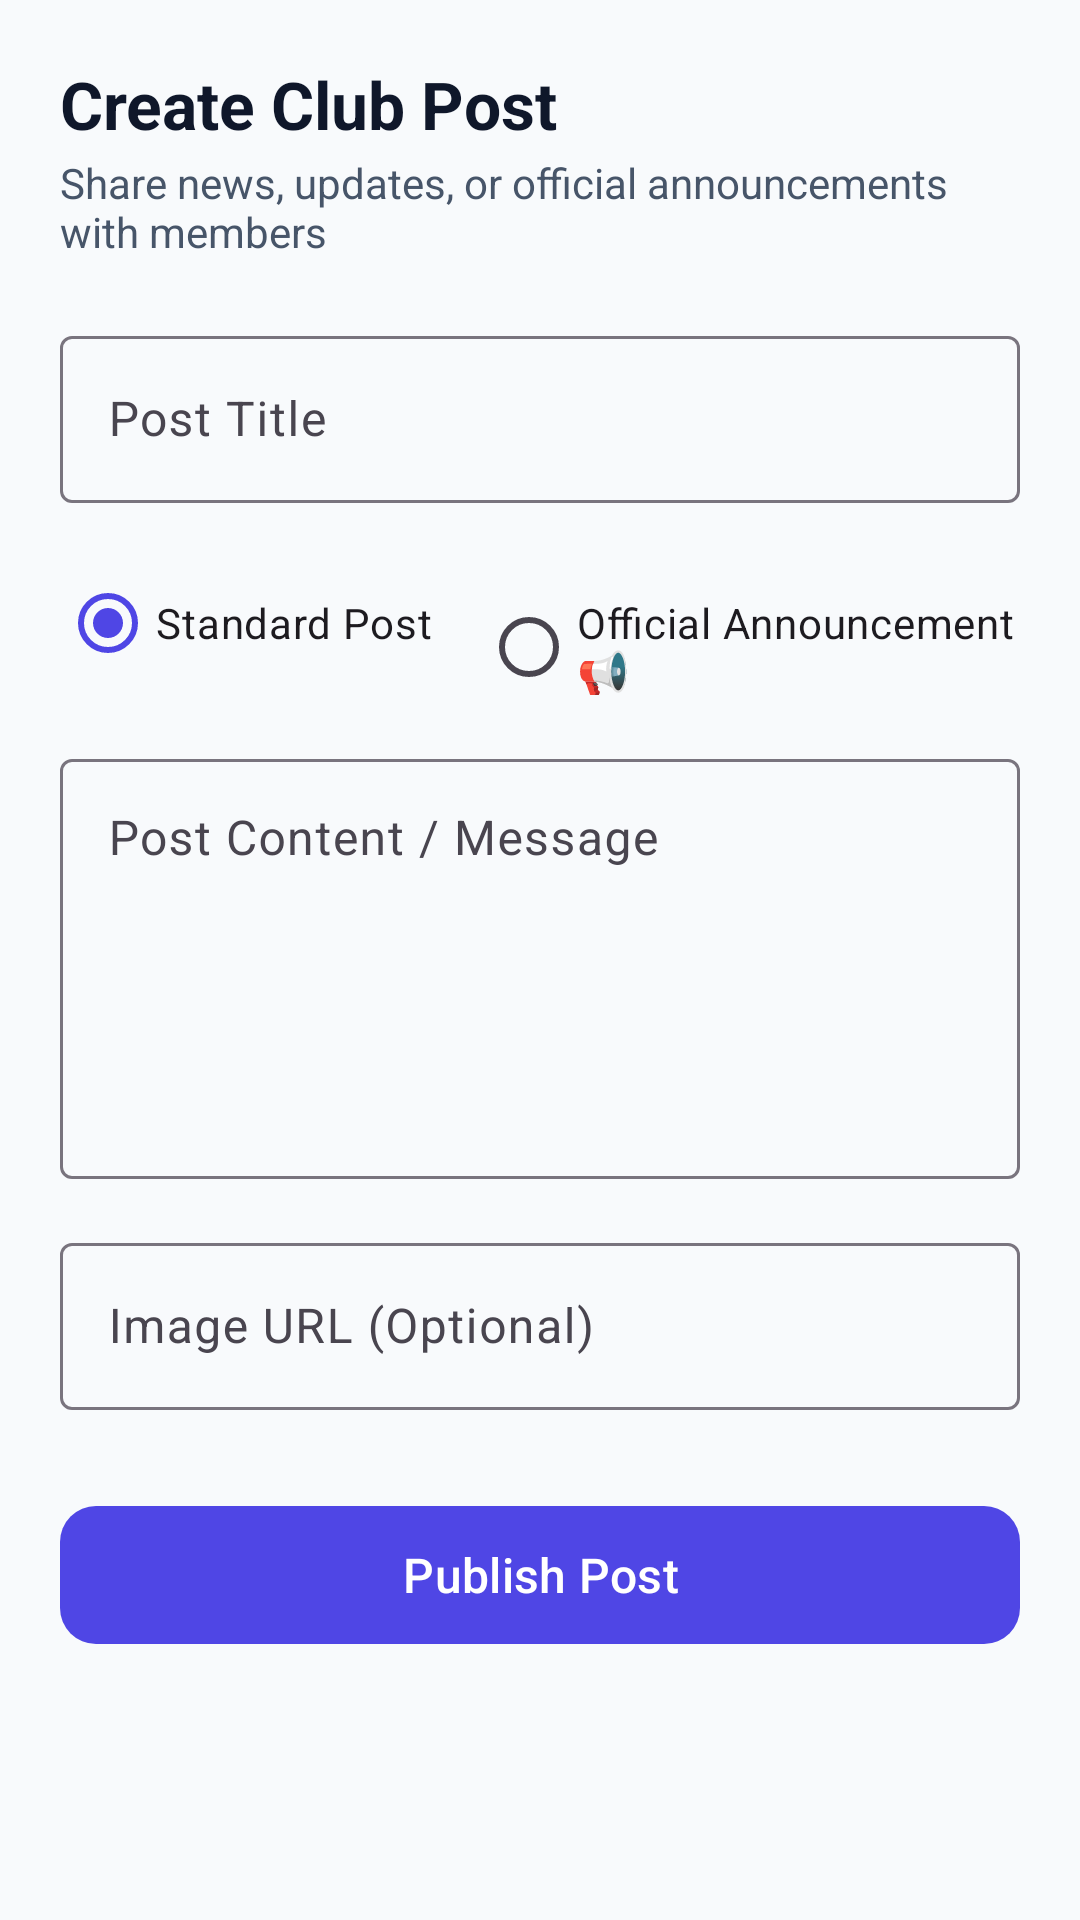

Produce the Android XML layout that renders to this screen, including the resource entries it uses.
<!-- AndroidManifest.xml: application theme Theme.CampusConnect -->
<!-- res/layout/fragment_create_post.xml -->
<?xml version="1.0" encoding="utf-8"?>
<ScrollView xmlns:android="http://schemas.android.com/apk/res/android"
    xmlns:app="http://schemas.android.com/apk/res-auto"
    android:layout_width="match_parent"
    android:layout_height="match_parent"
    android:fillViewport="true"
    android:background="@color/background_light">

    <LinearLayout
        android:layout_width="match_parent"
        android:layout_height="wrap_content"
        android:orientation="vertical"
        android:padding="20dp">

        <TextView
            android:layout_width="wrap_content"
            android:layout_height="wrap_content"
            android:text="Create Club Post"
            android:textColor="@color/text_primary"
            android:textSize="22sp"
            android:textStyle="bold" />

        <TextView
            android:layout_width="wrap_content"
            android:layout_height="wrap_content"
            android:layout_marginTop="2dp"
            android:text="Share news, updates, or official announcements with members"
            android:textColor="@color/text_secondary"
            android:textSize="14sp" />

        <com.google.android.material.textfield.TextInputLayout
            android:id="@+id/til_title"
            style="@style/Widget.Material3.TextInputLayout.OutlinedBox"
            android:layout_width="match_parent"
            android:layout_height="wrap_content"
            android:layout_marginTop="20dp"
            android:hint="Post Title">

            <com.google.android.material.textfield.TextInputEditText
                android:id="@+id/et_title"
                android:layout_width="match_parent"
                android:layout_height="wrap_content"
                android:inputType="text" />
        </com.google.android.material.textfield.TextInputLayout>

        
        <RadioGroup
            android:id="@+id/rg_post_type"
            android:layout_width="match_parent"
            android:layout_height="wrap_content"
            android:layout_marginTop="16dp"
            android:orientation="horizontal">

            <RadioButton
                android:id="@+id/rb_type_regular"
                android:layout_width="wrap_content"
                android:layout_height="wrap_content"
                android:checked="true"
                android:text="Standard Post" />

            <RadioButton
                android:id="@+id/rb_type_announcement"
                android:layout_width="wrap_content"
                android:layout_height="wrap_content"
                android:layout_marginStart="16dp"
                android:text="Official Announcement 📢" />
        </RadioGroup>

        <com.google.android.material.textfield.TextInputLayout
            android:id="@+id/til_content"
            style="@style/Widget.Material3.TextInputLayout.OutlinedBox"
            android:layout_width="match_parent"
            android:layout_height="wrap_content"
            android:layout_marginTop="16dp"
            android:hint="Post Content / Message">

            <com.google.android.material.textfield.TextInputEditText
                android:id="@+id/et_content"
                android:layout_width="match_parent"
                android:layout_height="140dp"
                android:gravity="top"
                android:inputType="textMultiLine" />
        </com.google.android.material.textfield.TextInputLayout>

        <com.google.android.material.textfield.TextInputLayout
            android:id="@+id/til_image_url"
            style="@style/Widget.Material3.TextInputLayout.OutlinedBox"
            android:layout_width="match_parent"
            android:layout_height="wrap_content"
            android:layout_marginTop="16dp"
            android:hint="Image URL (Optional)">

            <com.google.android.material.textfield.TextInputEditText
                android:id="@+id/et_image_url"
                android:layout_width="match_parent"
                android:layout_height="wrap_content"
                android:inputType="textUri" />
        </com.google.android.material.textfield.TextInputLayout>

        <com.google.android.material.button.MaterialButton
            android:id="@+id/btn_publish_post"
            android:layout_width="match_parent"
            android:layout_height="54dp"
            android:layout_marginTop="28dp"
            android:text="Publish Post"
            android:textSize="16sp"
            app:cornerRadius="12dp" />

    </LinearLayout>
</ScrollView>
<!-- resources referenced by this layout -->
<resources>
  <color name="background_light">#F8FAFC</color>
  <color name="text_primary">#0F172A</color>
  <color name="text_secondary">#475569</color>
  <style name="Theme.CampusConnect" parent="Theme.Material3.DayNight.NoActionBar">
          <item name="colorPrimary">@color/primary</item>
          <item name="colorPrimaryVariant">@color/primary_variant</item>
          <item name="colorOnPrimary">@color/on_primary</item>
          
          <item name="colorSecondary">@color/secondary</item>
          <item name="colorSecondaryVariant">@color/secondary_variant</item>
          <item name="colorOnSecondary">@color/on_secondary</item>
          
          <item name="android:statusBarColor">@color/primary</item>
          <item name="android:windowLightStatusBar">false</item>
          <item name="android:windowBackground">@color/background_light</item>
      </style>
  <color name="primary">#4F46E5</color>
  <color name="primary_variant">#3730A3</color>
  <color name="on_primary">#FFFFFF</color>
  <color name="secondary">#7C3AED</color>
  <color name="secondary_variant">#5B21B6</color>
  <color name="on_secondary">#FFFFFF</color>
</resources>
